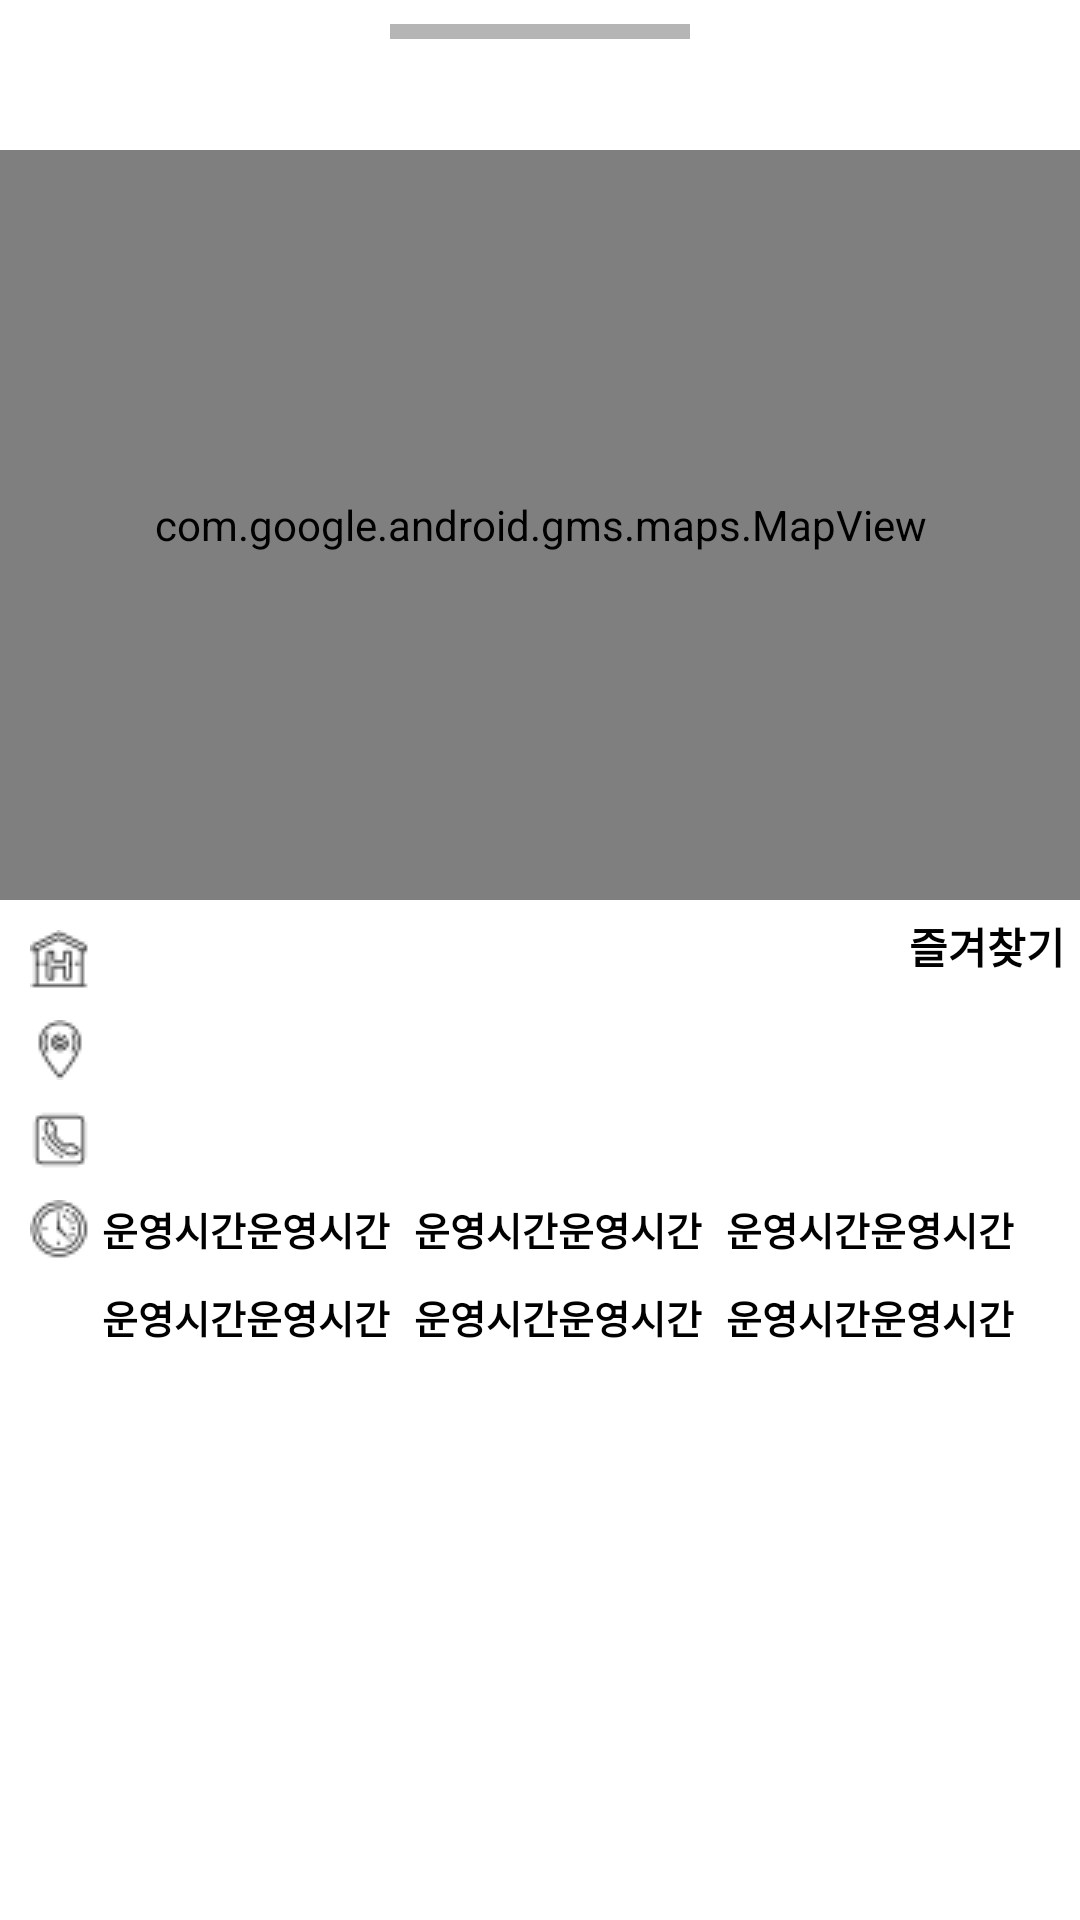

This screen was rendered from an Android layout file. Write that file and the resources it references.
<!-- AndroidManifest.xml: application theme Theme.HospitalInMyHand -->
<!-- res/layout/fragment_hospital_bottomsheet.xml -->
<?xml version="1.0" encoding="utf-8"?>
<layout xmlns:android="http://schemas.android.com/apk/res/android"
    xmlns:tools="http://schemas.android.com/tools"
    xmlns:app="http://schemas.android.com/apk/res-auto">

    <data>
        <variable
            name="hospitalItem"
            type="com.kkt1019.hospitalinmyhand.data.HospitalItem" />
    </data>

    <RelativeLayout
        android:layout_width="match_parent"
        android:layout_height="wrap_content"
        tools:context=".fragment.HospitalBottomSheetFragment"
        android:background="@drawable/bottomback">

        <View
            android:id="@+id/view_top"
            android:layout_width="100dp"
            android:layout_height="5dp"
            android:layout_marginTop="8dp"
            android:layout_centerHorizontal="true"
            android:background="#B5B5B5" />

        <com.google.android.gms.maps.MapView
            android:id="@+id/map_view"
            android:layout_width="match_parent"
            android:layout_height="250dp"
            android:layout_marginTop="50dp" />

        <TextView
            android:id="@+id/title"
            android:layout_width="wrap_content"
            android:layout_height="wrap_content"
            android:layout_below="@+id/map_view"
            android:drawableLeft="@drawable/icons8hospitalsign20"
            android:paddingLeft="10dp"
            android:paddingTop="10dp"
            android:paddingEnd="8dp"
            android:paddingBottom="10dp"
            android:textColor="@color/black"
            android:textSize="13sp"
            android:textStyle="bold" />

        <TextView
            android:id="@+id/address"
            android:layout_width="wrap_content"
            android:layout_height="wrap_content"
            android:layout_below="@+id/title"
            android:drawableLeft="@drawable/icons8region20"
            android:paddingLeft="10dp"
            android:paddingRight="8dp"
            android:paddingBottom="10dp"
            android:textColor="@color/black"
            android:textSize="13sp"
            android:textStyle="bold" />

        <TextView
            android:id="@+id/tell"
            android:layout_width="wrap_content"
            android:layout_height="wrap_content"
            android:layout_below="@id/address"
            android:drawableLeft="@drawable/icons8phone20"
            android:paddingLeft="10dp"
            android:paddingRight="8dp"
            android:paddingBottom="10dp"
            android:textColor="@color/black"
            android:textSize="13sp"
            android:textStyle="bold" />

        <ImageView
            android:id="@+id/time_ic"
            android:layout_width="wrap_content"
            android:layout_height="wrap_content"
            android:layout_below="@id/tell"
            android:paddingLeft="10dp"
            android:paddingRight="4dp"
            android:paddingBottom="10dp"
            android:src="@drawable/icons8clock20" />


        <TextView
            android:id="@+id/timeS"
            android:layout_width="wrap_content"
            android:layout_height="wrap_content"
            android:layout_below="@+id/tell"
            android:layout_toRightOf="@id/time_ic"
            android:paddingBottom="10dp"
            android:text="운영시간"
            android:textColor="@color/black"
            android:textSize="13sp"
            android:textStyle="bold" />

        <TextView
            android:id="@+id/timeC"
            android:layout_width="wrap_content"
            android:layout_height="wrap_content"
            android:layout_below="@+id/tell"
            android:layout_toRightOf="@id/timeS"
            android:paddingBottom="10dp"
            android:text="운영시간"
            android:textColor="@color/black"
            android:textSize="13sp"
            android:textStyle="bold" />

        <TextView
            android:id="@+id/time2S"
            android:layout_width="wrap_content"
            android:layout_height="wrap_content"
            android:layout_below="@+id/timeC"
            android:layout_toRightOf="@+id/time_ic"
            android:paddingBottom="10dp"
            android:text="운영시간"
            android:textColor="@color/black"
            android:textSize="13sp"
            android:textStyle="bold" />

        <TextView
            android:id="@+id/time2C"
            android:layout_width="wrap_content"
            android:layout_height="wrap_content"
            android:layout_below="@+id/timeC"
            android:layout_toRightOf="@id/time2S"
            android:paddingBottom="10dp"
            android:text="운영시간"
            android:textColor="@color/black"
            android:textSize="13sp"
            android:textStyle="bold" />

        <TextView
            android:id="@+id/time1S"
            android:layout_width="wrap_content"
            android:layout_height="wrap_content"
            android:layout_below="@+id/tell"
            android:layout_marginLeft="8dp"
            android:layout_toRightOf="@id/timeC"
            android:paddingBottom="10dp"
            android:text="운영시간"
            android:textColor="@color/black"
            android:textSize="13sp"
            android:textStyle="bold" />

        <TextView
            android:id="@+id/time1C"
            android:layout_width="wrap_content"
            android:layout_height="wrap_content"
            android:layout_below="@+id/tell"
            android:layout_toRightOf="@id/time1S"
            android:paddingBottom="10dp"
            android:text="운영시간"
            android:textColor="@color/black"
            android:textSize="13sp"
            android:textStyle="bold" />

        <TextView
            android:id="@+id/time3S"
            android:layout_width="wrap_content"
            android:layout_height="wrap_content"
            android:layout_below="@+id/tell"
            android:layout_marginLeft="8dp"
            android:layout_toRightOf="@id/time1C"
            android:paddingBottom="10dp"
            android:text="운영시간"
            android:textColor="@color/black"
            android:textSize="13sp"
            android:textStyle="bold" />

        <TextView
            android:id="@+id/time3C"
            android:layout_width="wrap_content"
            android:layout_height="wrap_content"
            android:layout_below="@+id/tell"
            android:layout_toRightOf="@id/time3S"
            android:paddingBottom="10dp"
            android:text="운영시간"
            android:textColor="@color/black"
            android:textSize="13sp"
            android:textStyle="bold" />

        <TextView
            android:id="@+id/time4S"
            android:layout_width="wrap_content"
            android:layout_height="wrap_content"
            android:layout_below="@+id/timeS"
            android:layout_marginLeft="8dp"
            android:layout_toRightOf="@id/time2C"
            android:paddingBottom="10dp"
            android:text="운영시간"
            android:textColor="@color/black"
            android:textSize="13sp"
            android:textStyle="bold" />

        <TextView
            android:id="@+id/time4C"
            android:layout_width="wrap_content"
            android:layout_height="wrap_content"
            android:layout_below="@+id/timeS"
            android:layout_toRightOf="@id/time4S"
            android:paddingBottom="10dp"
            android:text="운영시간"
            android:textColor="@color/black"
            android:textSize="13sp"
            android:textStyle="bold" />

        <TextView
            android:id="@+id/time5S"
            android:layout_width="wrap_content"
            android:layout_height="wrap_content"
            android:layout_below="@+id/timeS"
            android:layout_marginLeft="8dp"
            android:layout_toRightOf="@id/time4C"
            android:paddingBottom="10dp"
            android:text="운영시간"
            android:textColor="@color/black"
            android:textSize="13sp"
            android:textStyle="bold" />

        <TextView
            android:id="@+id/time5C"
            android:layout_width="wrap_content"
            android:layout_height="wrap_content"
            android:layout_below="@+id/timeS"
            android:layout_toRightOf="@id/time5S"
            android:paddingBottom="10dp"
            android:text="운영시간"
            android:textColor="@color/black"
            android:textSize="13sp"
            android:textStyle="bold" />

        <TextView
            android:id="@+id/favorite"
            android:layout_width="wrap_content"
            android:layout_height="wrap_content"
            android:layout_below="@+id/map_view"
            android:layout_alignParentEnd="true"
            android:textSize="@dimen/text_size_medium"
            android:layout_marginStart="5dp"
            android:layout_marginTop="5dp"
            android:layout_marginEnd="5dp"
            android:layout_marginBottom="5dp"
            android:textStyle="bold"
            android:text="즐겨찾기"
            android:textColor="@color/black" />

    </RelativeLayout>
</layout>
<!-- resources referenced by this layout -->
<resources>
  <color name="black">#FF000000</color>
  <!-- drawable bottomback (drawable) -->
  <?xml version="1.0" encoding="utf-8"?>
  <shape xmlns:android="http://schemas.android.com/apk/res/android"
      android:shape="rectangle">
      <solid android:color="@color/white"/>
  
      <corners
          android:topLeftRadius="10dp"
          android:topRightRadius="10dp" />
  
  </shape>
  <!-- drawable icons8clock20: png bitmap (drawable, 576 bytes) -->
  <!-- drawable icons8hospitalsign20: png bitmap (drawable, 469 bytes) -->
  <!-- drawable icons8phone20: png bitmap (drawable, 416 bytes) -->
  <!-- drawable icons8region20: png bitmap (drawable, 465 bytes) -->
  <style name="Theme.HospitalInMyHand" parent="Theme.MaterialComponents.DayNight.NoActionBar">
          
          <item name="colorPrimary">@color/mycolor3</item>
          <item name="colorPrimaryVariant">@color/mycolor3</item>
          <item name="colorOnPrimary">@color/white</item>
          
          <item name="colorSecondary">@color/teal_200</item>
          <item name="colorSecondaryVariant">@color/teal_700</item>
          <item name="colorOnSecondary">@color/black</item>
          
          <item name="android:statusBarColor" tools:targetApi="l">?attr/colorPrimaryVariant</item>
          
  
          <item name="bottomSheetDialogTheme">@style/AppBottomSheetDialogTheme</item>
      </style>
  <color name="white">#FFFFFFFF</color>
  <color name="mycolor3">#404040</color>
  <color name="teal_200">#FF03DAC5</color>
  <color name="teal_700">#FF018786</color>
  <style name="AppBottomSheetDialogTheme" parent="Theme.Design.Light.BottomSheetDialog">
          <item name="bottomSheetStyle">@style/AppModalStyle</item>
          <item name="android:windowIsFloating">false</item>
      </style>
  <style name="AppModalStyle" parent="Widget.Design.BottomSheet.Modal">
          <item name="android:background">@drawable/bottomback</item>
      </style>
</resources>
